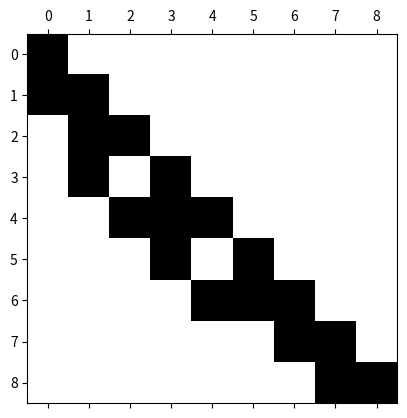

Recreate this plot in Python. (Note: this script raises an exception after producing the figure.)




import numpy as np
import scipy as sp
import scipy.sparse as sparse
import scipy.sparse.linalg as splinalg
import matplotlib.pyplot as plt
from scipy.linalg import expm
from numpy.linalg import inv



#cross-sections in barns
position = {'28':0,'29':1,'20':2,'39':3,'30':4,'49':5,'40':6,'41':7,'51':8}
previous_cap = {'28':-1,'29':0,'20':1,'39':-1,'30':3,'49':-1,'40':5,'41':6,'51':-1}
previous_beta = {'28':-1,'29':-1,'20':-1,'39':1,'30':2,'49':3,'40':4,'41':-1,'51':7}
sig_gamma = 1.0E-24*np.array([2.7,22.0,0,60,274,290,326,532])
sig_a = 1.0E-24*np.array([12.0,22,0,60,0,274+698,290+53,326+938,535])
lam = np.array([0,42.4737,1.17982,0.294956,138.629,0,0,0.000131877,0])

A = np.zeros((9,9))

phi = 1.0e14 * 60 * 60 * 24 #10^14 1/cm^2/s in 1/cm^2/day
for i in position:
    row = position[i]
    A[row,row] = -lam[row] - phi*sig_a[row]
    if previous_cap[i]>=0:
            A[row,previous_cap[i]] = phi*sig_gamma[previous_cap[i]]
    if previous_beta[i]>=0:
            A[row,previous_beta[i]] = lam[previous_beta[i]]
plt.spy(A)
b = np.zeros(9)
b[0] = 1.0



Npoints = (24,) #(2,4,6,8,10,12,14,16,18,20,22,24,26,28,30,32)

for N in Npoints:
    pos = 0
    theta = np.pi*np.arange(1,N,2)/N
    z = N*(.1309 - 0.1194*theta**2 + .2500j*theta)
    w = N*(- 2*0.1194*theta + .2500j)
    c = 1.0j/N*np.exp(z)*w
    #plt.plot(np.real(z),np.imag(z),'o-')
    #plt.show()
    u = np.zeros(9)
    for k in range(int(N/2)):
        n,code = splinalg.gmres(z[k]*sparse.identity(9)  - A*365,b, tol=1e-12, maxiter=2000)
        if (code):
            print(code)
        u = u- c[k]*n
    u = 2*np.real(u)
    print(u)
	
	

v=np.dot(expm(A*365),b)
print(v)
Id=np.zeros(9)
w,code=splinalg.gmres(sparse.identity(9)-A*365,b, tol=1e-16,maxiter=5000)
print(w)

#compute exp
Npoints = (32,)
errors = np.zeros(len(Npoints))
pos = 0
for N in Npoints:
    theta = np.pi*np.arange(1,N,2)/N
    z = N*(.1309 - 0.1194*theta**2 + .2500j*theta)
    w = N*(- 2*0.1194*theta + .2500j)
    c = 1.0j/N*np.exp(z)*w
    plt.plot(np.real(z),np.imag(z),'o-')
    u = 0
    for k in range(int(N/2)):
        u -=  c[k]/((z[k] + 1))
    errors[pos] = np.abs(2*np.real(u)-0.3678794411714423215955238)
    pos += 1
plt.xlabel("Re(z)")
plt.ylabel("Im(z)")
plt.axis([-40,10,0,30])
print("Errors =",errors)

